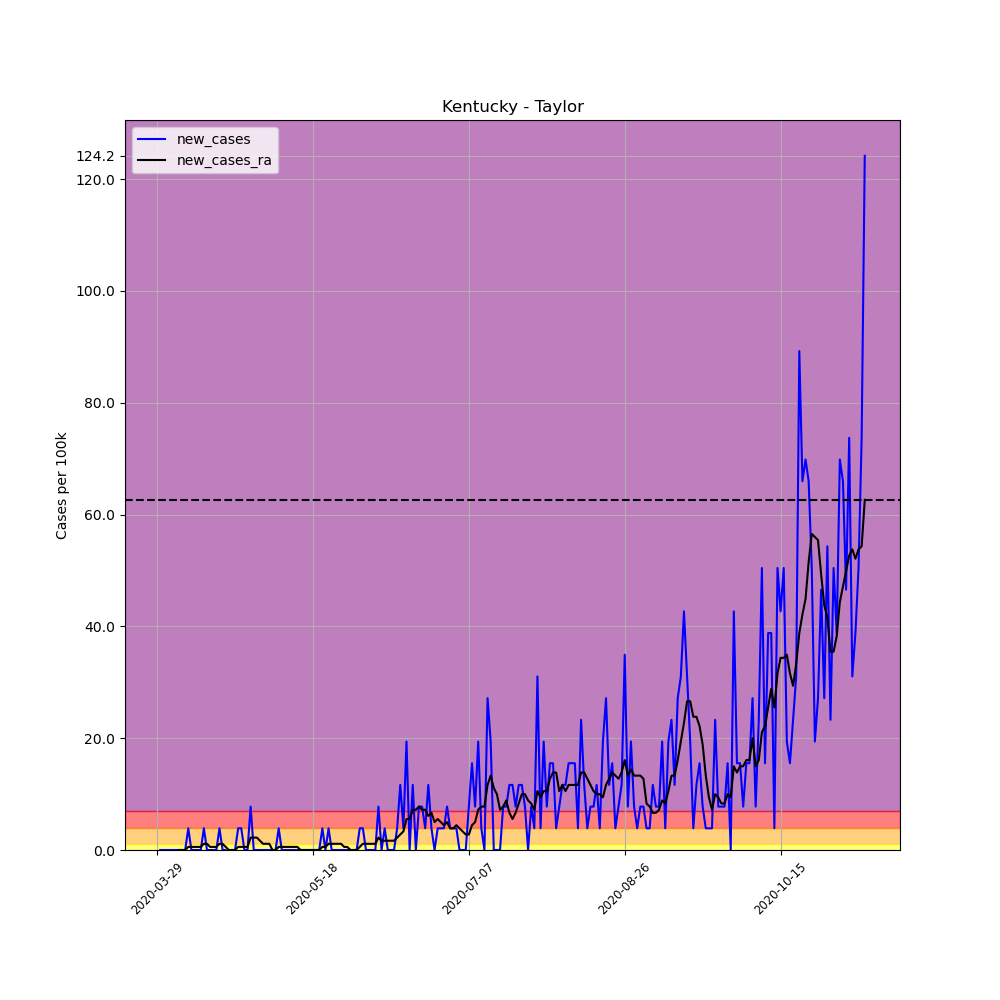

Values plotted in this chart, from the file beside it:
, date, county, state, fips, cases, deaths, COUNTY, STNAME, CTYNAME, POPESTIMATE2019, per_100k, per_100k_ra, new_cases, new_cases_ra
447168, 2020-03-29, Taylor, Kentucky, 21217, 2, 0, 217, Kentucky, Taylor, 25769, 7.761, , , 
447169, 2020-03-30, Taylor, Kentucky, 21217, 2, 0, 217, Kentucky, Taylor, 25769, 7.761, , 0.0, 
447170, 2020-03-31, Taylor, Kentucky, 21217, 2, 0, 217, Kentucky, Taylor, 25769, 7.761, , 0.0, 
447171, 2020-04-01, Taylor, Kentucky, 21217, 2, 0, 217, Kentucky, Taylor, 25769, 7.761, , 0.0, 
447172, 2020-04-02, Taylor, Kentucky, 21217, 2, 0, 217, Kentucky, Taylor, 25769, 7.761, , 0.0, 
447173, 2020-04-03, Taylor, Kentucky, 21217, 2, 0, 217, Kentucky, Taylor, 25769, 7.761, , 0.0, 
447174, 2020-04-04, Taylor, Kentucky, 21217, 2, 0, 217, Kentucky, Taylor, 25769, 7.761, 7.761, 0.0, 
447175, 2020-04-05, Taylor, Kentucky, 21217, 2, 0, 217, Kentucky, Taylor, 25769, 7.761, 7.761, 0.0, 0.0
447176, 2020-04-06, Taylor, Kentucky, 21217, 2, 0, 217, Kentucky, Taylor, 25769, 7.761, 7.761, 0.0, 0.0
447177, 2020-04-07, Taylor, Kentucky, 21217, 2, 0, 217, Kentucky, Taylor, 25769, 7.761, 7.761, 0.0, 0.0
447178, 2020-04-08, Taylor, Kentucky, 21217, 3, 0, 217, Kentucky, Taylor, 25769, 11.64, 8.316, 3.881, 0.5544
447179, 2020-04-09, Taylor, Kentucky, 21217, 3, 0, 217, Kentucky, Taylor, 25769, 11.64, 8.87, 0.0, 0.5544
447180, 2020-04-10, Taylor, Kentucky, 21217, 3, 0, 217, Kentucky, Taylor, 25769, 11.64, 9.424, 0.0, 0.5544
447181, 2020-04-11, Taylor, Kentucky, 21217, 3, 0, 217, Kentucky, Taylor, 25769, 11.64, 9.979, 0.0, 0.5544
447182, 2020-04-12, Taylor, Kentucky, 21217, 3, 0, 217, Kentucky, Taylor, 25769, 11.64, 10.53, 0.0, 0.5544
447183, 2020-04-13, Taylor, Kentucky, 21217, 4, 0, 217, Kentucky, Taylor, 25769, 15.52, 11.64, 3.881, 1.109
447184, 2020-04-14, Taylor, Kentucky, 21217, 4, 0, 217, Kentucky, Taylor, 25769, 15.52, 12.75, 0.0, 1.109
447185, 2020-04-15, Taylor, Kentucky, 21217, 4, 0, 217, Kentucky, Taylor, 25769, 15.52, 13.31, 0.0, 0.5544
447186, 2020-04-16, Taylor, Kentucky, 21217, 4, 0, 217, Kentucky, Taylor, 25769, 15.52, 13.86, 0.0, 0.5544
447187, 2020-04-17, Taylor, Kentucky, 21217, 4, 0, 217, Kentucky, Taylor, 25769, 15.52, 14.41, 0.0, 0.5544
447188, 2020-04-18, Taylor, Kentucky, 21217, 5, 0, 217, Kentucky, Taylor, 25769, 19.4, 15.52, 3.881, 1.109
447189, 2020-04-19, Taylor, Kentucky, 21217, 5, 0, 217, Kentucky, Taylor, 25769, 19.4, 16.63, 0.0, 1.109
447190, 2020-04-20, Taylor, Kentucky, 21217, 5, 0, 217, Kentucky, Taylor, 25769, 19.4, 17.19, 0.0, 0.5544
447191, 2020-04-21, Taylor, Kentucky, 21217, 4, 0, 217, Kentucky, Taylor, 25769, 15.52, 17.19, -3.881, 0.0
447192, 2020-04-22, Taylor, Kentucky, 21217, 4, 0, 217, Kentucky, Taylor, 25769, 15.52, 17.19, 0.0, 0.0
447193, 2020-04-23, Taylor, Kentucky, 21217, 4, 0, 217, Kentucky, Taylor, 25769, 15.52, 17.19, 0.0, 0.0
447194, 2020-04-24, Taylor, Kentucky, 21217, 5, 0, 217, Kentucky, Taylor, 25769, 19.4, 17.74, 3.881, 0.5544
447195, 2020-04-25, Taylor, Kentucky, 21217, 6, 0, 217, Kentucky, Taylor, 25769, 23.28, 18.29, 3.881, 0.5544
447196, 2020-04-26, Taylor, Kentucky, 21217, 6, 0, 217, Kentucky, Taylor, 25769, 23.28, 18.85, 0.0, 0.5544
447197, 2020-04-27, Taylor, Kentucky, 21217, 6, 0, 217, Kentucky, Taylor, 25769, 23.28, 19.4, 0.0, 0.5544
447198, 2020-04-28, Taylor, Kentucky, 21217, 8, 0, 217, Kentucky, Taylor, 25769, 31.05, 21.62, 7.761, 2.218
447199, 2020-04-29, Taylor, Kentucky, 21217, 8, 0, 217, Kentucky, Taylor, 25769, 31.05, 23.84, 0.0, 2.218
447200, 2020-04-30, Taylor, Kentucky, 21217, 8, 0, 217, Kentucky, Taylor, 25769, 31.05, 26.06, 0.0, 2.218
447201, 2020-05-01, Taylor, Kentucky, 21217, 8, 0, 217, Kentucky, Taylor, 25769, 31.05, 27.72, 0.0, 1.663
447202, 2020-05-02, Taylor, Kentucky, 21217, 8, 0, 217, Kentucky, Taylor, 25769, 31.05, 28.83, 0.0, 1.109
447203, 2020-05-03, Taylor, Kentucky, 21217, 8, 0, 217, Kentucky, Taylor, 25769, 31.05, 29.94, 0.0, 1.109
447204, 2020-05-04, Taylor, Kentucky, 21217, 8, 0, 217, Kentucky, Taylor, 25769, 31.05, 31.05, 0.0, 1.109
447205, 2020-05-05, Taylor, Kentucky, 21217, 8, 0, 217, Kentucky, Taylor, 25769, 31.05, 31.05, 0.0, 0.0
447206, 2020-05-06, Taylor, Kentucky, 21217, 8, 0, 217, Kentucky, Taylor, 25769, 31.05, 31.05, 0.0, 0.0
447207, 2020-05-07, Taylor, Kentucky, 21217, 9, 0, 217, Kentucky, Taylor, 25769, 34.93, 31.6, 3.881, 0.5544
447208, 2020-05-08, Taylor, Kentucky, 21217, 9, 0, 217, Kentucky, Taylor, 25769, 34.93, 32.15, 0.0, 0.5544
447209, 2020-05-09, Taylor, Kentucky, 21217, 9, 0, 217, Kentucky, Taylor, 25769, 34.93, 32.71, 0.0, 0.5544
447210, 2020-05-10, Taylor, Kentucky, 21217, 9, 0, 217, Kentucky, Taylor, 25769, 34.93, 33.26, 0.0, 0.5544
447211, 2020-05-11, Taylor, Kentucky, 21217, 9, 0, 217, Kentucky, Taylor, 25769, 34.93, 33.82, 0.0, 0.5544
447212, 2020-05-12, Taylor, Kentucky, 21217, 9, 0, 217, Kentucky, Taylor, 25769, 34.93, 34.37, 0.0, 0.5544
447213, 2020-05-13, Taylor, Kentucky, 21217, 9, 0, 217, Kentucky, Taylor, 25769, 34.93, 34.93, 0.0, 0.5544
447214, 2020-05-14, Taylor, Kentucky, 21217, 9, 0, 217, Kentucky, Taylor, 25769, 34.93, 34.93, 0.0, 0.0
447215, 2020-05-15, Taylor, Kentucky, 21217, 9, 0, 217, Kentucky, Taylor, 25769, 34.93, 34.93, 0.0, 0.0
447216, 2020-05-16, Taylor, Kentucky, 21217, 9, 0, 217, Kentucky, Taylor, 25769, 34.93, 34.93, 0.0, 0.0
447217, 2020-05-17, Taylor, Kentucky, 21217, 9, 0, 217, Kentucky, Taylor, 25769, 34.93, 34.93, 0.0, 0.0
447218, 2020-05-18, Taylor, Kentucky, 21217, 9, 0, 217, Kentucky, Taylor, 25769, 34.93, 34.93, 0.0, 0.0
447219, 2020-05-19, Taylor, Kentucky, 21217, 9, 0, 217, Kentucky, Taylor, 25769, 34.93, 34.93, 0.0, 0.0
447220, 2020-05-20, Taylor, Kentucky, 21217, 9, 0, 217, Kentucky, Taylor, 25769, 34.93, 34.93, 0.0, 0.0
447221, 2020-05-21, Taylor, Kentucky, 21217, 10, 0, 217, Kentucky, Taylor, 25769, 38.81, 35.48, 3.881, 0.5544
447222, 2020-05-22, Taylor, Kentucky, 21217, 10, 0, 217, Kentucky, Taylor, 25769, 38.81, 36.03, 0.0, 0.5544
447223, 2020-05-23, Taylor, Kentucky, 21217, 11, 0, 217, Kentucky, Taylor, 25769, 42.69, 37.14, 3.881, 1.109
447224, 2020-05-24, Taylor, Kentucky, 21217, 11, 0, 217, Kentucky, Taylor, 25769, 42.69, 38.25, 0.0, 1.109
447225, 2020-05-25, Taylor, Kentucky, 21217, 11, 0, 217, Kentucky, Taylor, 25769, 42.69, 39.36, 0.0, 1.109
447226, 2020-05-26, Taylor, Kentucky, 21217, 11, 0, 217, Kentucky, Taylor, 25769, 42.69, 40.47, 0.0, 1.109
447227, 2020-05-27, Taylor, Kentucky, 21217, 11, 0, 217, Kentucky, Taylor, 25769, 42.69, 41.58, 0.0, 1.109
... 168 more rows
